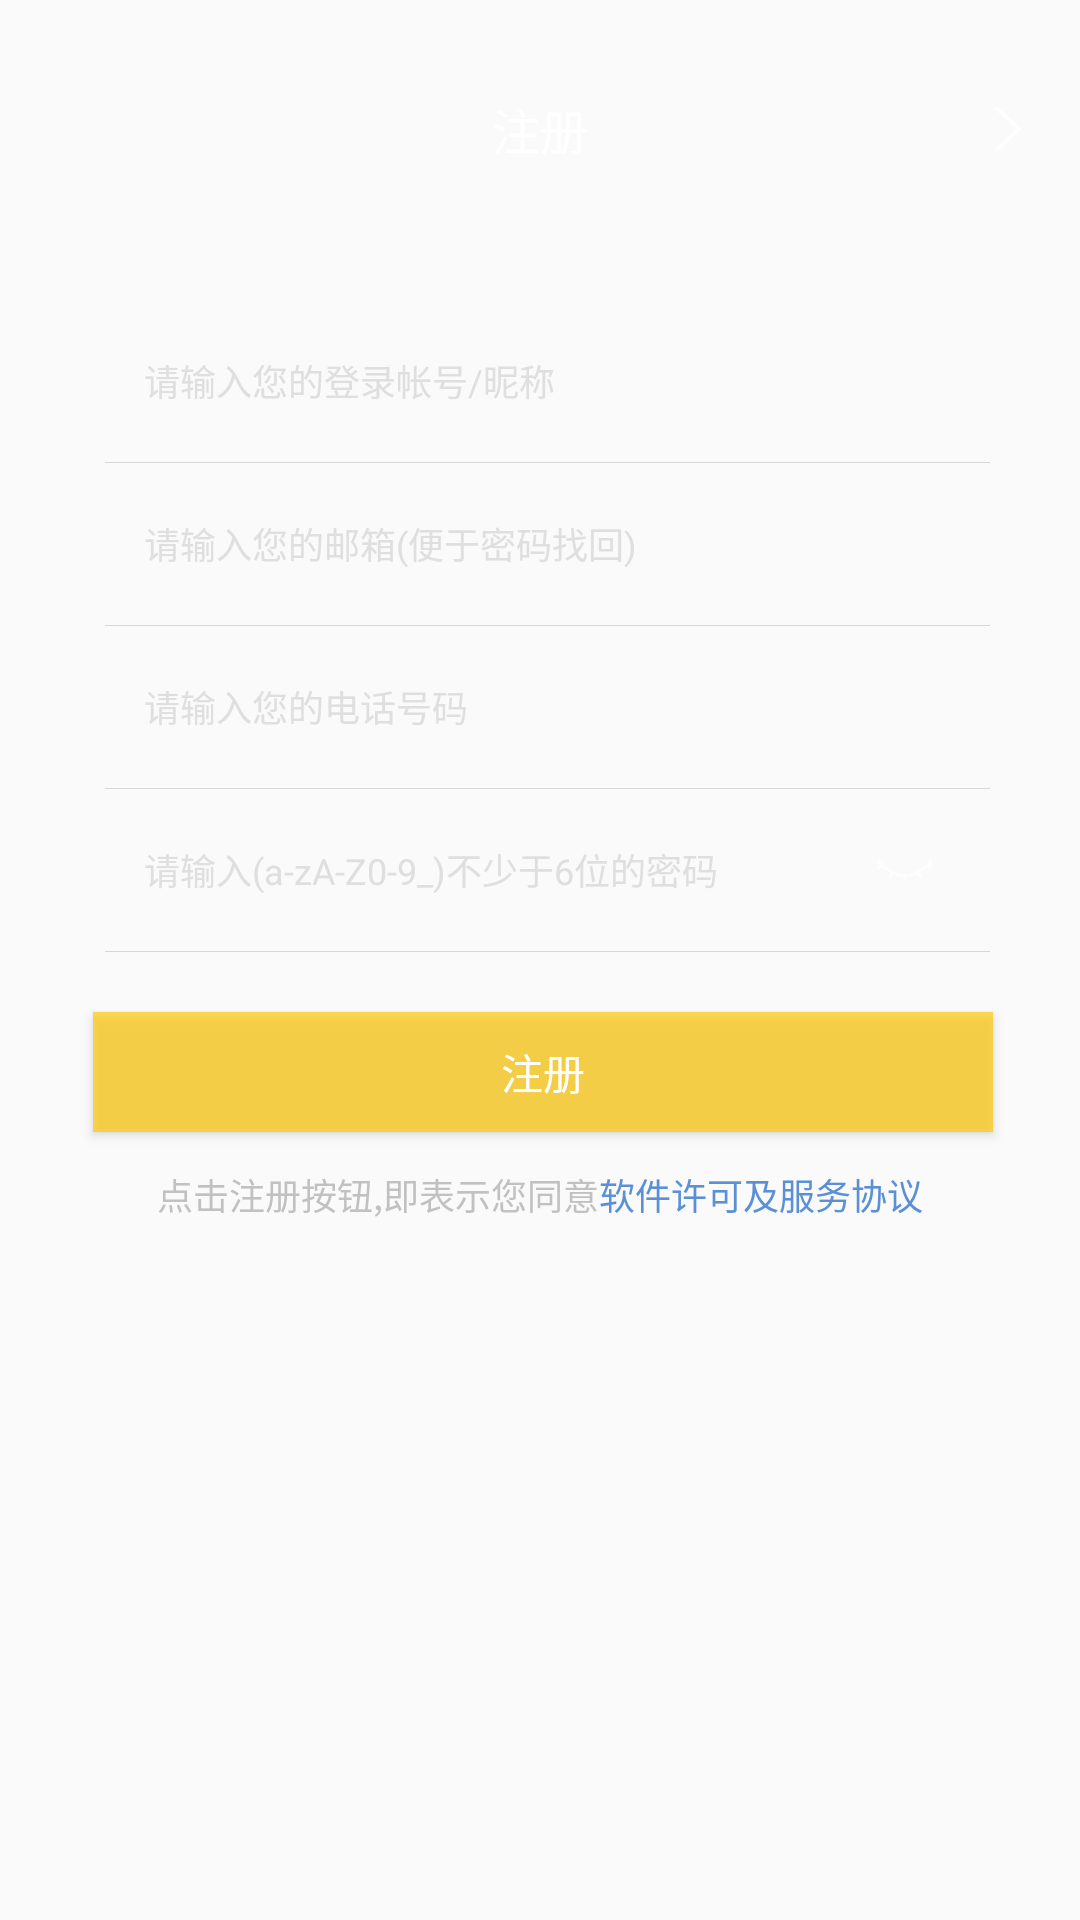

Android layout source for this screen:
<!-- AndroidManifest.xml: application theme TranslucentTheme -->
<!-- res/layout/fragment_register.xml -->
<?xml version="1.0" encoding="utf-8"?>
<LinearLayout xmlns:android="http://schemas.android.com/apk/res/android"
    android:layout_width="match_parent"
    android:layout_height="match_parent"
    android:gravity="center_horizontal"
    android:orientation="vertical">

    <RelativeLayout
        android:id="@+id/layout_back_to_login"
        android:layout_width="match_parent"
        android:layout_height="30dp"
        android:layout_marginBottom="12dp"
        android:layout_marginTop="28dp"
        android:background="@null">

        <TextView
            android:layout_width="wrap_content"
            android:layout_height="wrap_content"
            android:layout_centerInParent="true"
            android:text="注册"
            android:textColor="@color/white"
            android:textSize="16sp" />

        <ImageView
            android:layout_width="wrap_content"
            android:layout_height="wrap_content"
            android:layout_alignParentRight="true"
            android:layout_centerVertical="true"
            android:layout_marginRight="12dp"
            android:src="@drawable/ic_back_right_white" />
    </RelativeLayout>

    <LinearLayout
        android:layout_width="300dp"
        android:layout_height="wrap_content"
        android:layout_marginTop="30dp"
        android:orientation="vertical"
        android:paddingLeft="5dp">


        <EditText
            android:id="@+id/et_name"
            android:layout_width="match_parent"
            android:layout_height="30dp"
            android:layout_marginBottom="12dp"
            android:layout_marginLeft="13dp"
            android:layout_marginTop="12dp"
            android:background="@null"
            android:hint="请输入您的登录帐号/昵称"
            android:inputType="text"
            android:singleLine="true"
            android:textColor="#B2ffffff"
            android:textColorHint="#B2d2d2d2"
            android:textSize="12sp" />

        <View
            android:layout_width="match_parent"
            android:layout_height="1px"
            android:background="#d7d7d7"></View>


        <EditText
            android:id="@+id/et_email"
            android:layout_width="match_parent"
            android:layout_height="30dp"
            android:layout_marginBottom="12dp"
            android:layout_marginLeft="13dp"
            android:layout_marginTop="12dp"
            android:background="@null"
            android:hint="请输入您的邮箱(便于密码找回)"
            android:inputType="textEmailAddress"
            android:singleLine="true"
            android:textColor="#B2ffffff"
            android:textColorHint="#B2d2d2d2"
            android:textSize="12sp" />

        <View
            android:layout_width="match_parent"
            android:layout_height="1px"
            android:background="#d7d7d7"></View>

        <EditText
            android:id="@+id/et_phone"
            android:layout_width="match_parent"
            android:layout_height="30dp"
            android:layout_marginBottom="12dp"
            android:layout_marginLeft="13dp"
            android:layout_marginTop="12dp"
            android:background="@null"
            android:hint="请输入您的电话号码"
            android:inputType="phone"
            android:singleLine="true"
            android:textColor="#B2ffffff"
            android:textColorHint="#B2d2d2d2"
            android:textSize="12sp" />


        <View
            android:layout_width="match_parent"
            android:layout_height="1px"
            android:background="#d7d7d7"></View>

        <LinearLayout
            android:layout_width="match_parent"
            android:layout_height="30dp"
            android:layout_marginBottom="12dp"
            android:layout_marginLeft="13dp"
            android:layout_marginTop="12dp"
            android:gravity="center">

            <EditText
                android:id="@+id/et_password"
                android:layout_width="0dp"
                android:layout_height="30dp"
                android:layout_weight="8"
                android:background="@null"
                android:hint="请输入(a-zA-Z0-9_)不少于6位的密码"
                android:inputType="textPassword"
                android:text=""
                android:textColor="#B2ffffff"
                android:textColorHint="#B2d2d2d2"
                android:textSize="12sp" />

            <ImageView
                android:id="@+id/iv_eye"
                android:layout_width="0dp"
                android:layout_height="match_parent"
                android:layout_weight="2"
                android:scaleType="center"
                android:src="@drawable/eyes_close" />
        </LinearLayout>


        <View
            android:layout_width="match_parent"
            android:layout_height="1px"
            android:background="#d7d7d7"></View>
    </LinearLayout>

    <Button
        android:id="@+id/btn_register"
        android:layout_width="300dp"
        android:layout_height="40dp"
        android:layout_marginLeft="13dp"
        android:layout_marginRight="12dp"
        android:layout_marginTop="20dp"
        android:background="@drawable/orgin_btn_bg"
        android:text="注册"
        android:textColor="@color/white" />

    <LinearLayout
        android:layout_width="wrap_content"
        android:layout_height="wrap_content"
        android:layout_gravity="center"
        android:layout_marginTop="12dp"
        android:orientation="horizontal">

        <TextView
            android:layout_width="wrap_content"
            android:layout_height="wrap_content"
            android:text="点击注册按钮,即表示您同意"
            android:textColor="#77808080"
            android:textSize="12sp" />

        <TextView
            android:id="@+id/tv_to_protocol"
            android:layout_width="wrap_content"
            android:layout_height="wrap_content"
            android:text="软件许可及服务协议"
            android:textColor="#5B90D7"
            android:textSize="12sp" />
    </LinearLayout>
</LinearLayout>
<!-- resources referenced by this layout -->
<resources>
  <color name="white">#FFFFFF</color>
  <!-- drawable eyes_close: png bitmap (drawable-xhdpi, 615 bytes) -->
  <!-- drawable ic_back_right_white: png bitmap (drawable-xhdpi, 569 bytes) -->
  <!-- drawable orgin_btn_bg (drawable) -->
  <?xml version="1.0" encoding="utf-8"?>
  <selector xmlns:android="http://schemas.android.com/apk/res/android">
      <item android:state_pressed="true">
          <shape>
              <solid android:color="@color/btn_orgin_pressed">
  
              </solid>
          </shape>
      </item>
  
      <item android:state_focused="true">
          <shape>
              <solid android:color="@color/btn_orgin_disable">
  
              </solid>
          </shape>
      </item>
  
      <item>
          <shape>
              <solid android:color="@color/btn_orgin_normal">
  
              </solid>
          </shape>
      </item>
  </selector>
  <style name="TranslucentTheme" parent="AppTheme" />
  <color name="btn_orgin_pressed">#b2ffd84c</color>
  <color name="btn_orgin_disable">#b2d9d9d9</color>
  <color name="btn_orgin_normal">#b2ffca08</color>
  <style name="AppTheme" parent="AppBaseTheme" />
  <style name="AppBaseTheme" parent="Theme.AppCompat.Light.DarkActionBar">
          
          <item name="colorPrimary">@color/colorPrimary</item>
          <item name="colorPrimaryDark">@color/colorPrimaryDark</item>
          <item name="colorAccent">@color/colorAccent</item>
          <item name="windowActionBar">false</item>
          <item name="windowNoTitle">true</item>
      </style>
  <color name="colorPrimary">#3F51B5</color>
  <color name="colorPrimaryDark">#303F9F</color>
  <color name="colorAccent">#FF4081</color>
</resources>
